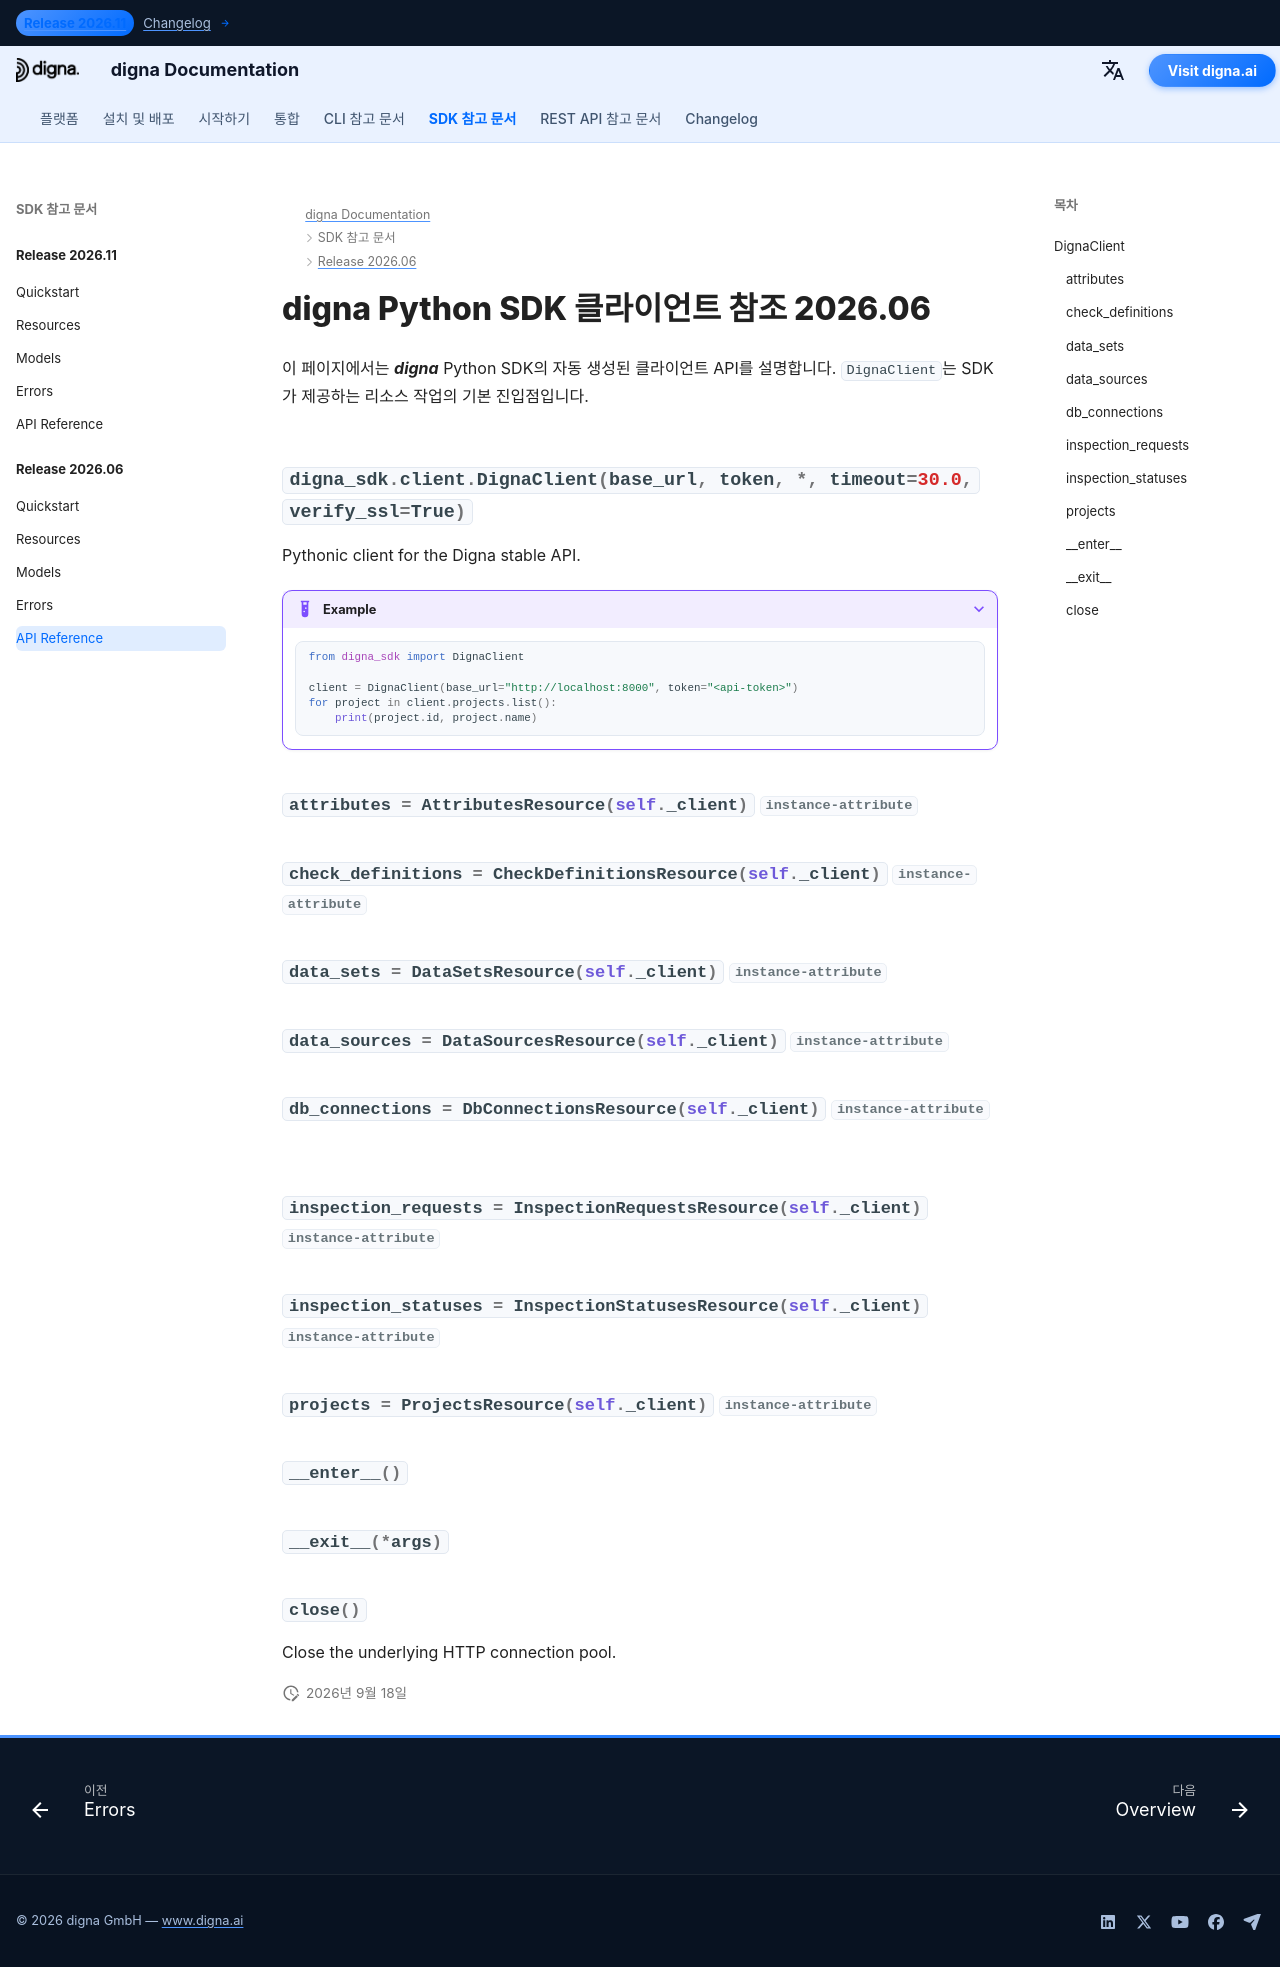

repository: dignaai/digna-docs · page: ko/sdk/Release 2026.06/reference/index.html · generator: mkdocs

---
title: digna Python SDK 클라이언트 참조 2026.06 | digna 문서
description: digna Python SDK 릴리스 2026.06의 클라이언트 API 참조
image: /assets/logo_square.png
---

# digna Python SDK 클라이언트 참조 2026.06

이 페이지에서는 ***digna*** Python SDK의 자동 생성된 클라이언트 API를 설명합니다. `DignaClient`는 SDK가 제공하는 리소스 작업의 기본 진입점입니다.

::: digna_sdk.client.DignaClient
